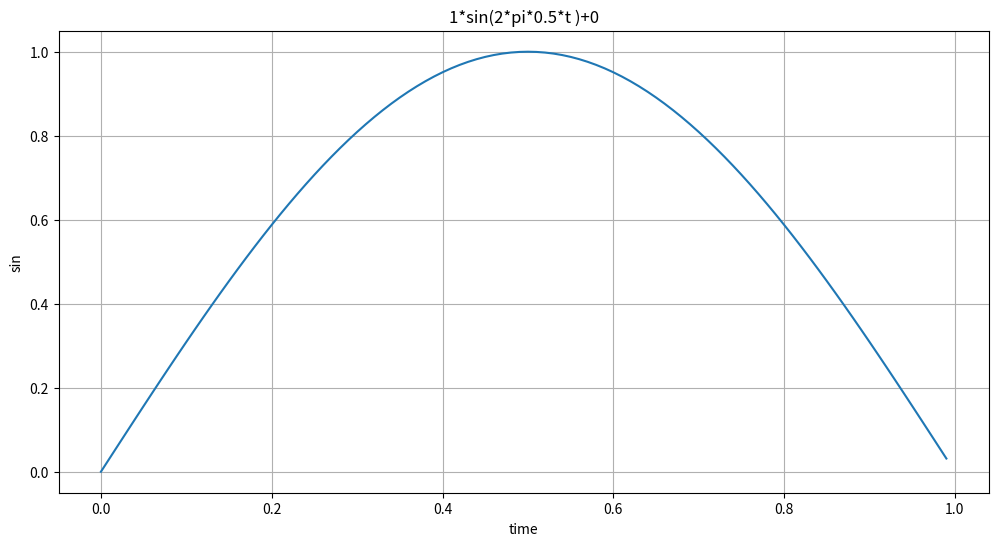

The matplotlib source for this figure:
import matplotlib.pyplot as plt
import numpy as np

def plotSinWave(**kwargs):
    """ 
    plot sine wave
    y = a sin(2 pi f t) + b
    """
    endTime, sampleTime = kwargs.get('endTime', 1), kwargs.get('sampleTime', 0.01)
    amp, freq, bias = kwargs.get('amp', 1), kwargs.get('freq', 1), kwargs.get('bias', 0)
    figsize = kwargs.get('figsize', (12,6))
    
    time = np.arange(0, endTime, sampleTime)
    result = amp * np.sin(2*np.pi*freq*time) + bias
    
    plt.figure(figsize=(12,6))
    plt.plot(time, result); plt.grid(True)
    plt.xlabel('time'); plt.ylabel('sin')
    plt.title(str(amp)+'*sin(2*pi*'+str(freq)+'*t )+'+str(bias))
    plt.show()

if __name__ == "__main__":
    print("Hello ~ World !!")
    plotSinWave(freq=0.5)